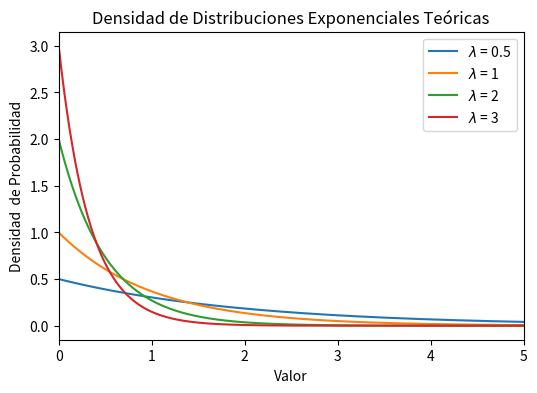
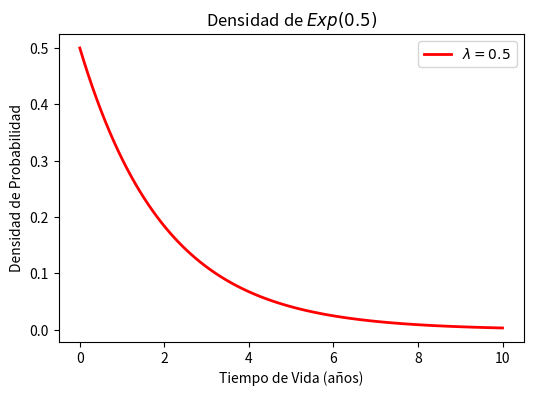

Source code (Python) for these figures, in order: (Note: this script raises an exception after producing the figures.)
# Importamos los paquetes
import numpy as np
import seaborn as sns
import matplotlib.pyplot as plt

# Definimos los parámetros lambda para las distribuciones que queremos representar
lambdas = [0.5, 1, 2, 3]

# Graficamos las funciones de densidad teóricas para estos parámetros
plt.figure(figsize=(6, 4))
x = np.linspace(0, 5, 10000)
for lamb in lambdas:  # Un curva para cada lambda
    plt.plot(x, lamb * np.exp(-lamb * x), label=f"$\lambda$ = {lamb}")

# Mejoramos el gráfico
plt.xlabel("Valor")
plt.xlim([0, 5])
plt.ylabel("Densidad  de Probabilidad")
plt.title("Densidad de Distribuciones Exponenciales Teóricas")
plt.legend()
plt.show

import numpy as np
from scipy.stats import expon
import matplotlib.pyplot as plt

# Graficamos la función de densidad
print("Ejemplo en Ingeniería de Fiabilidad")
plt.figure(figsize=(6, 4))
x = np.linspace(0, 10, 100)

# expon.pdf devuelve los valores de la función de densidad para cada valor del array x
plt.plot(x, expon.pdf(x, scale=1 / 0.5), "r-", linewidth=2, label="$\lambda = 0.5$")
plt.xlabel("Tiempo de Vida (años)")
plt.ylabel("Densidad de Probabilidad")
plt.title("Densidad de $Exp(0.5)$")
plt.legend()
plt.show()

prob_mas_2_anos = 1 - expon.cdf(
    2, scale=1 / 0.5
)  # expon.cdf devuelve la probabilidad acumulada de menos de 2, la integral
print(
    f"La probabilidad de que un componente tenga un tiempo de vida mayor a 2 años es: {prob_mayor_2_anos:.4f}"
)

# Gráfica de la función de densidad y el área de la probabilidad
plt.figure(figsize=(6, 4))
x = np.linspace(0, 10, 100)

# expon.pdf devuelve el valor de la función de densidad
plt.plot(x, expon.pdf(x, scale=1 / 0.5), "r-", linewidth=2, label="$Exp(0.5)$")
plt.fill_between(
    x[x >= 2],
    expon.pdf(x[x >= 2], scale=1 / 0.5),
    alpha=0.6,
    label="Área de Probabilidad",
)
plt.xlabel("Tiempo de Vida (años)")
plt.ylabel("Densidad de Probabilidad")
plt.title("Densidad de $Exp(0.5)$ y $P[X>2]$")
plt.legend()
plt.show()

# Calculamos la probabilidad
prob_entre_1_3_anos = expon.cdf(3, scale=1 / 0.5) - expon.cdf(1, scale=1 / 0.5)
print(
    f"La probabilidad de que un componente tenga un tiempo de vida entre 1 y 3 años es: {prob_entre_1_3_anos:.4f}"
)
print()
# Dibujamos la función de densidad
plt.plot(x, expon.pdf(x, scale=1 / 0.5), "r-", linewidth=2, label="$Exp(0.5)$")

# Definimos el intervalo
x_1_3 = x[(1 <= x) & (x <= 3)]

# Graficamos el área
plt.fill_between(
    x1, expon.pdf(x1, scale=1 / 0.5), alpha=0.6, label="Área de Probabilidad"
)
plt.xlabel("Tiempo de Vida (años)")
plt.xticks(ticks=range(11))  # Añadimos ticks en el eje OX
plt.ylabel("Densidad de Probabilidad")
plt.title("Densidad de $Exp(0.5)$ y $P[1\leq X\leq 3]$")
plt.legend()
plt.show()

# Importamos los paquetes
import numpy as np
from scipy.stats import expon
import matplotlib.pyplot as plt

# Definimos los parámetros del modelo y generamos los datos
lamb = 0.2
n_observaciones = 1000
datos = expon.rvs(scale=1 / lamb, size=n_observaciones)

# Histograma con los datos
x = np.linspace(0, max(datos), 1000)
plt.figure(figsize=(6, 4))
plt.hist(datos, bins=30, density=True, alpha=0.5, color="red")
plt.xlabel("Tiempo entre Infecciones (días)")
plt.title('Histograma de "datos"')
plt.show()

"""Calculamos los parámetros. Recordad que los datos están generados a partir de un parámetro lambda = 0.2"""

beta = datos.mean()
lamb = 1 / beta
print(f"El valor del parámetro lambda es {lamb:.4f} y la escala o media es {beta:.4f}")

# Histograma con los datos y dibujamos la gráfica de la función de densidad empírica
x = np.linspace(0, max(datos), 1000)
plt.figure(figsize=(6, 4))
plt.plot(
    x, expon.pdf(x, scale=1 / lamb), "g-", linewidth=2, label=f"$\lambda$ = {lamb:.4f}"
)
plt.hist(datos, bins=30, density=True, alpha=0.5, color="red")
plt.xlabel("Tiempo entre Infecciones (días)")
plt.ylabel("Densidad de Probabilidad")
plt.title("Histograma y función de densidad empírica")
plt.legend()
plt.show()

# Calculamos la probabilidad
prob_mas_5_dias = 1 - expon.cdf(5, scale=1 / lamb)
print(f"La probabilidad de que pasen más de 5 días es {prob_mas_5_dias:.4f}")

# Dibujamos la función de densidad
plt.plot(
    x, expon.pdf(x, scale=1 / lamb), "g-", linewidth=2, label=f"$\lambda$ = {lamb:.4f}"
)

# Definimos el intervalo
x_mas_5 = x[5 < x]

# Graficamos el área
plt.fill_between(
    x_mas_5, expon.pdf(x_mas_5, scale=1 / lamb), alpha=0.6, label="Área de Probabilidad"
)
plt.xlabel("Tiempo entre Infecciones (días)")
plt.ylabel("Densidad de Probabilidad")
plt.title("Función de densidad y $P[X\geq 5]$")
plt.legend()
plt.show()